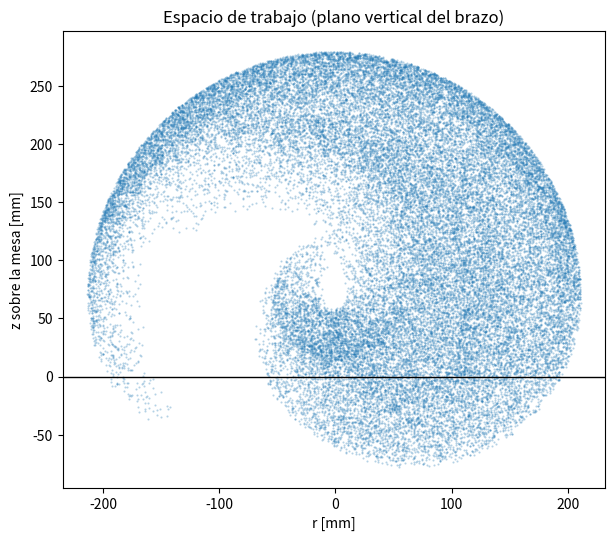

This figure's Python source:
"""
Analisis cinematico y estatico/dinamico - brazo 4 GDL tipo KUKA a escala.
Laboratorio 1 - Fundamentos de Robotica (USACH, S2-2026).

Uso:  python kinematics.py
Solo usa la libreria estandar (matplotlib es opcional, para graficar el espacio de trabajo).

Convencion: Denavit-Hartenberg estandar (Spong / Craig distal).
  i | theta_i | d_i | a_i | alpha_i
  1 |  q1     | L1  | A1  |  +90 deg   (base, giro vertical)
  2 |  q2     |  0  | L2  |   0        (hombro)
  3 |  q3     |  0  | L3  |   0        (codo)
  4 |  q4     |  0  | L4  |   0        (muneca pitch -> punta de pinza)
{0}: sobre la cara superior de la base giratoria, en su eje de giro. L1 = de ahi al eje del hombro.
{M} (mesa): {0} esta H_BASE mm sobre la mesa -> z_mesa = z0 + H_BASE.
TCP = punta de la pinza (L4 medido hasta la punta).
q2 = 0 -> brazo horizontal hacia adelante; q2 = 90 deg -> vertical.
q3, q4 relativos al eslabon anterior; phi = q2+q3+q4 = inclinacion de la pinza.
"""
import math
import random

# ---------------- Parametros geometricos [mm] ----------------
# Distancias eje a eje obtenidas de los STL ensamblados (stl_tools.py); L4 medido hasta la punta.
# Medidas con regla: L1=30, L2=69, L3=62 (mismo orden de magnitud).
L1, L2, L3, L4 = 32.0, 67.0, 60.4, 85.0
A1 = -1.2       # eje del hombro 1.2 mm detras del eje de giro de la base (STL) -> practicamente 0
H_BASE = 35.0   # altura mesa -> cara superior de la base fija = inicio de la base giratoria (STL)
# Nota: el eje de la muneca esta 2.8 mm por encima de la linea del codo (angulo constante de 2.6 deg
# en el eslabon 3). Se absorbe como offset constante de q3 en la calibracion del servo.
CUBE = 20.0     # arista del cubo [mm]
TIP_CLEAR = 5.0 # la punta de la pinza queda 5 mm sobre la cara inferior del cubo al agarrar
G = 9.81

# Limites articulares PROVISIONALES [deg] -> corregir tras calibrar cada servo
LIM = {1: (-90.0, 90.0), 2: (0.0, 180.0), 3: (-150.0, 30.0), 4: (-120.0, 60.0)}

# ---------------- Modelo de masas ---------
# PLA: volumen y centro de masa calculados de los STL, masa = solida x 0.6 (paredes + relleno ~20 %).
# Pesar las piezas reales y corregir si difiere.
# (nombre, masa [kg], eslabon al que pertenece, fraccion de la longitud del eslabon)
MASSES = [
    ("eslabon 2 (PLA)",          0.024,  2, 0.53),
    ("servo codo MG90S",         0.0134, 2, 1.0),
    ("eslabon 3 (PLA)",          0.021,  3, 0.46),
    ("servo muneca MG90S",       0.0134, 3, 1.0),
    ("eslabon 4 (PLA)",          0.0054, 4, 0.21),
    ("servo pinza MG90S",        0.0134, 4, 0.25),
    ("dedos+engranajes (PLA)",   0.0055, 4, 0.78),
    ("carga: cubo 20 mm",        0.010,  4, 0.90),
]
# Torque de bloqueo segun datasheet a 4.8 V (1.8 kgf*cm = 0.177 N*m). MG90S a 6 V: 2.2 kgf*cm.
STALL = {2: ("MG90S", 0.177), 3: ("MG90S", 0.177), 4: ("MG90S", 0.177)}


# ======================= Cinematica directa =======================
def matmul(A, B):
    return [[sum(A[i][k] * B[k][j] for k in range(4)) for j in range(4)] for i in range(4)]


def dh(theta, d, a, alpha):
    ct, st, ca, sa = math.cos(theta), math.sin(theta), math.cos(alpha), math.sin(alpha)
    return [[ct, -st * ca, st * sa, a * ct],
            [st, ct * ca, -ct * sa, a * st],
            [0.0, sa, ca, d],
            [0.0, 0.0, 0.0, 1.0]]


def dh_rows(q):
    q1, q2, q3, q4 = q
    return [(q1, L1, A1, math.pi / 2), (q2, 0.0, L2, 0.0), (q3, 0.0, L3, 0.0), (q4, 0.0, L4, 0.0)]


def fk_frames(q):
    """Devuelve [T00, T01, T02, T03, T04] (matrices homogeneas)."""
    T = [[1.0 if i == j else 0.0 for j in range(4)] for i in range(4)]
    frames = [T]
    for row in dh_rows(q):
        T = matmul(T, dh(*row))
        frames.append(T)
    return frames


def fk(q):
    """Forma cerrada: posicion de la punta (x, y, z) [mm] y phi [rad]."""
    q1, q2, q3, q4 = q
    r = A1 + L2 * math.cos(q2) + L3 * math.cos(q2 + q3) + L4 * math.cos(q2 + q3 + q4)
    z = L1 + L2 * math.sin(q2) + L3 * math.sin(q2 + q3) + L4 * math.sin(q2 + q3 + q4)
    return r * math.cos(q1), r * math.sin(q1), z, q2 + q3 + q4


# ======================= Cinematica inversa =======================
def ik(x, y, z, phi, elbow_up=True):
    """Solucion geometrica (desacople de muneca). Devuelve (q1..q4) [rad] o None."""
    q1 = math.atan2(y, x)
    r = math.hypot(x, y)
    rw = r - A1 - L4 * math.cos(phi)     # centro de muneca en el plano del brazo
    zw = z - L1 - L4 * math.sin(phi)
    D = (rw * rw + zw * zw - L2 * L2 - L3 * L3) / (2 * L2 * L3)
    if abs(D) > 1.0:
        return None                       # fuera de alcance
    s3 = math.sqrt(1.0 - D * D) * (-1.0 if elbow_up else 1.0)
    q3 = math.atan2(s3, D)
    q2 = math.atan2(zw, rw) - math.atan2(L3 * s3, L2 + L3 * D)
    q4 = phi - q2 - q3
    return q1, q2, q3, q4


def within_limits(q):
    return all(LIM[i + 1][0] - 1e-6 <= math.degrees(qi) <= LIM[i + 1][1] + 1e-6 for i, qi in enumerate(q))


def det_jacobian(q):
    """det J (x,y,z,phi respecto a q1..q4) = r * L2 * L3 * sin(q3)."""
    r = math.hypot(*fk(q)[:2])
    return r * L2 * L3 * math.sin(q[2])


# ======================= Estatica (vector de gravedad G(q)) =======================
def planar_chain(q2, q3, q4):
    ang = (q2, q2 + q3, q2 + q3 + q4)
    P = [(A1, L1)]
    for a, L in zip(ang, (L2, L3, L4)):
        P.append((P[-1][0] + L * math.cos(a), P[-1][1] + L * math.sin(a)))
    return P, ang


def gravity_torques(q2, q3, q4, masses=MASSES):
    """Torque estatico [N*m] que debe sostener cada servo de pitch (2, 3, 4)."""
    P, ang = planar_chain(q2, q3, q4)
    lens = (L2, L3, L4)
    tau = {2: 0.0, 3: 0.0, 4: 0.0}
    for _, m, link, f in masses:
        k = link - 2
        px = P[k][0] + f * lens[k] * math.cos(ang[k])
        for j in (2, 3, 4):
            if link >= j:
                tau[j] += m * G * (px - P[j - 2][0]) / 1000.0
    return tau


def inertia_about_shoulder_stretched(masses=MASSES):
    """Inercia [kg*m^2] respecto al hombro con el brazo extendido horizontal (peor caso)."""
    lens = (L2, L3, L4)
    I = 0.0
    for _, m, link, f in masses:
        d = sum(lens[: link - 2]) + f * lens[link - 2]
        I += m * (d / 1000.0) ** 2
    return I


# ======================= Reportes =======================
def deg(v):
    return tuple(round(math.degrees(a), 2) for a in v)


def report():
    print("=" * 70)
    print("1) TABLA D-H (L1, L2, L3, L4 = %.0f, %.0f, %.0f, %.0f mm)" % (L1, L2, L3, L4))
    print("   i | theta | d   | a   | alpha")
    for i, (th, d, a, al) in enumerate([("q1", L1, A1, 90),("q2", 0, L2, 0), ("q3", 0, L3, 0), ("q4", 0, L4, 0)], 1):
        print("   %d | %-5s | %-3g | %-3g | %g" % (i, th, d, a, al))

    print("\n2) VALIDACION FK (matrices D-H) vs forma cerrada, e IK ida y vuelta")
    random.seed(1)
    max_fk, max_ik, n = 0.0, 0.0, 0
    for _ in range(5000):
        q = [math.radians(random.uniform(*LIM[i])) for i in (1, 2, 3, 4)]
        T = fk_frames(q)[-1]
        x, y, z, phi = fk(q)
        max_fk = max(max_fk, abs(T[0][3] - x), abs(T[1][3] - y), abs(T[2][3] - z))
        sol = ik(x, y, z, phi, elbow_up=q[2] < 0)
        if sol and abs(math.hypot(x, y)) > 1:
            x2, y2, z2, _ = fk(sol)
            max_ik = max(max_ik, math.dist((x, y, z), (x2, y2, z2)))
            n += 1
    print("   error max FK matricial vs cerrada: %.2e mm" % max_fk)
    print("   error max IK->FK (%d poses):       %.2e mm" % (n, max_ik))

    home = [0, math.radians(90), math.radians(-90), math.radians(0)]
    print("\n   Pose HOME q=(0,90,-90,0) deg -> punta (x,y,z,phi):",
          tuple(round(v, 1) for v in fk(home)[:3]), round(math.degrees(fk(home)[3]), 1), "deg")
    for name, Ti in zip(("O0", "O1", "O2", "O3", "O4"), fk_frames(home)):
        print("     %s = (%.1f, %.1f, %.1f)" % (name, Ti[0][3], Ti[1][3], Ti[2][3]))

    print("\n3) ALCANCE")
    print("   radio max (brazo estirado, desde eje de base): %.0f mm" % (L2 + L3 + L4))
    print("   centro de muneca: anillo entre |L2-L3| = %.0f y L2+L3 = %.0f mm desde el hombro"
          % (abs(L2 - L3), L2 + L3))

    print("\n4) ZONAS ALCANZABLES (z desde la MESA, cubos de %.0f mm, TCP = punta)" % CUBE)
    print("   Para tomar/dejar el cubo n la punta queda a (n-1)*%.0f + %.0f mm sobre la mesa." % (CUBE, TIP_CLEAR))
    for h in sorted({0.0, 30.0, 50.0, 70.0, H_BASE}):
        print("   -- H_BASE = %.0f mm (eje del hombro a %.0f mm de la mesa) --" % (h, h + L1))
        for phi_deg in (-90, -60, -45):
            cells = []
            for n_cube in range(1, 5):
                z0 = (n_cube - 1) * CUBE + TIP_CLEAR - h      # z de la punta en el sistema {0}
                rs = []
                for r10 in range(0, 3000):
                    sol = ik(r10 / 10.0, 0.0, z0, math.radians(phi_deg))
                    if sol and within_limits(sol):
                        rs.append(r10 / 10.0)
                cells.append("%3.0f-%3.0f" % (min(rs), max(rs)) if rs else "   ---   ")
            print("     phi=%4d | cubo1 %s | cubo2 %s | cubo3 %s | cubo4 %s  [r, mm]" % (phi_deg, *cells))

    print("\n5) SINGULARIDADES: det J = r*L2*L3*sin(q3) -> q3 = 0 (estirado), r = 0 (sobre el eje)")

    print("\n6) ESTATICA - torque de gravedad maximo en el rango articular")
    worst = {2: (0, None), 3: (0, None), 4: (0, None)}
    for a2 in range(int(LIM[2][0]), int(LIM[2][1]) + 1, 3):
        for a3 in range(int(LIM[3][0]), int(LIM[3][1]) + 1, 3):
            for a4 in range(int(LIM[4][0]), int(LIM[4][1]) + 1, 3):
                t = gravity_torques(math.radians(a2), math.radians(a3), math.radians(a4))
                for j in (2, 3, 4):
                    if abs(t[j]) > worst[j][0]:
                        worst[j] = (abs(t[j]), (a2, a3, a4))
    for j in (2, 3, 4):
        tmax, pose = worst[j]
        servo, ts = STALL[j]
        print("   q%d (%s): tau_max = %.3f N*m = %.2f kgf*cm  en (q2,q3,q4)=%s  FS = %.2f"
              % (j, servo, tmax, tmax / 0.0981, pose, ts / tmax))

    print("\n7) DINAMICA - termino inercial en el hombro (peor caso, brazo extendido)")
    I = inertia_about_shoulder_stretched()
    for dth, T in ((60, 1.0), (90, 1.0), (90, 0.5)):
        a_max = 5.7735 * math.radians(dth) / T ** 2     # pico de aceleracion perfil quintico
        w_max = 1.875 * math.radians(dth) / T           # pico de velocidad perfil quintico
        print("   d_theta=%2d deg en T=%.1f s: w_max=%.2f rad/s, a_max=%.1f rad/s^2 -> I*a = %.4f N*m"
              % (dth, T, w_max, a_max, I * a_max))
    print("   I_hombro = %.3e kg*m^2" % I)

    print("\n8) MASAS USADAS (estimadas):")
    for name, m, link, f in MASSES:
        print("   %-22s %5.1f g  eslabon %d  a %.0f%% de su longitud" % (name, m * 1000, link, f * 100))


def plot_workspace(path="espacio_trabajo.png"):
    try:
        import matplotlib
        matplotlib.use("Agg")
        import matplotlib.pyplot as plt
    except ImportError:
        print("\n(matplotlib no instalado: se omite el grafico. pip install matplotlib)")
        return
    random.seed(2)
    rs, zs = [], []
    for _ in range(40000):
        q = [0.0] + [math.radians(random.uniform(*LIM[i])) for i in (2, 3, 4)]
        x, _, z, _ = fk(q)
        rs.append(x)
        zs.append(z + H_BASE)
    fig, ax = plt.subplots(figsize=(7, 6))
    ax.scatter(rs, zs, s=0.3, alpha=0.3)
    ax.axhline(0, color="k", lw=1)
    ax.set_xlabel("r [mm]")
    ax.set_ylabel("z sobre la mesa [mm]")
    ax.set_title("Espacio de trabajo (plano vertical del brazo)")
    ax.set_aspect("equal")
    fig.savefig(path, dpi=150)
    print("\nGrafico guardado en", path)


if __name__ == "__main__":
    report()
    plot_workspace()
